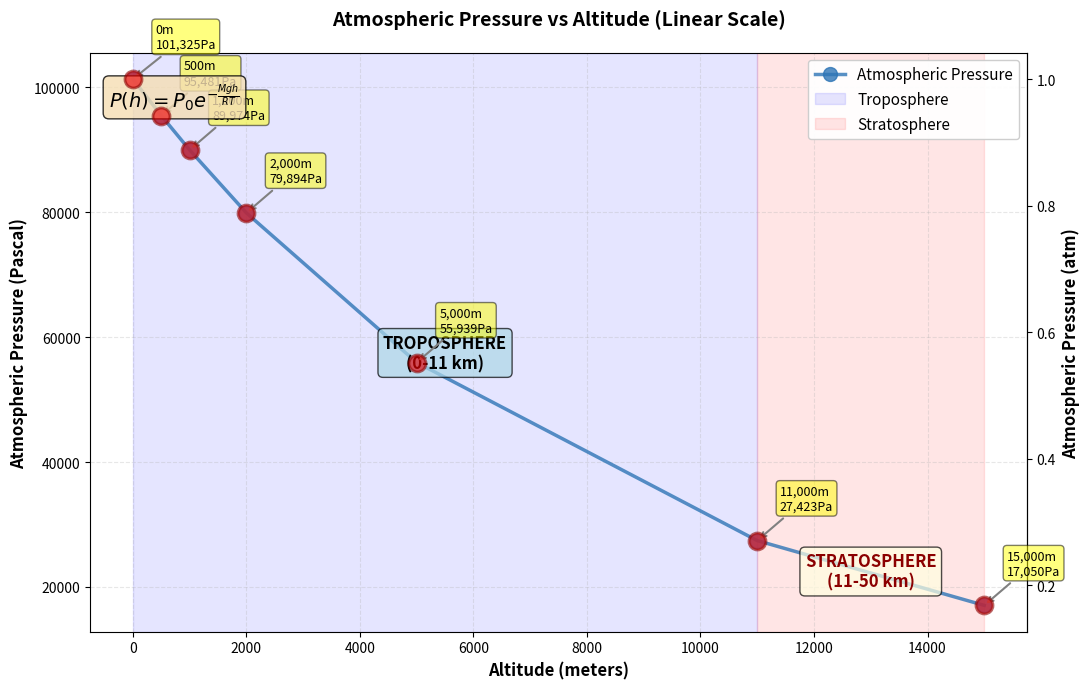
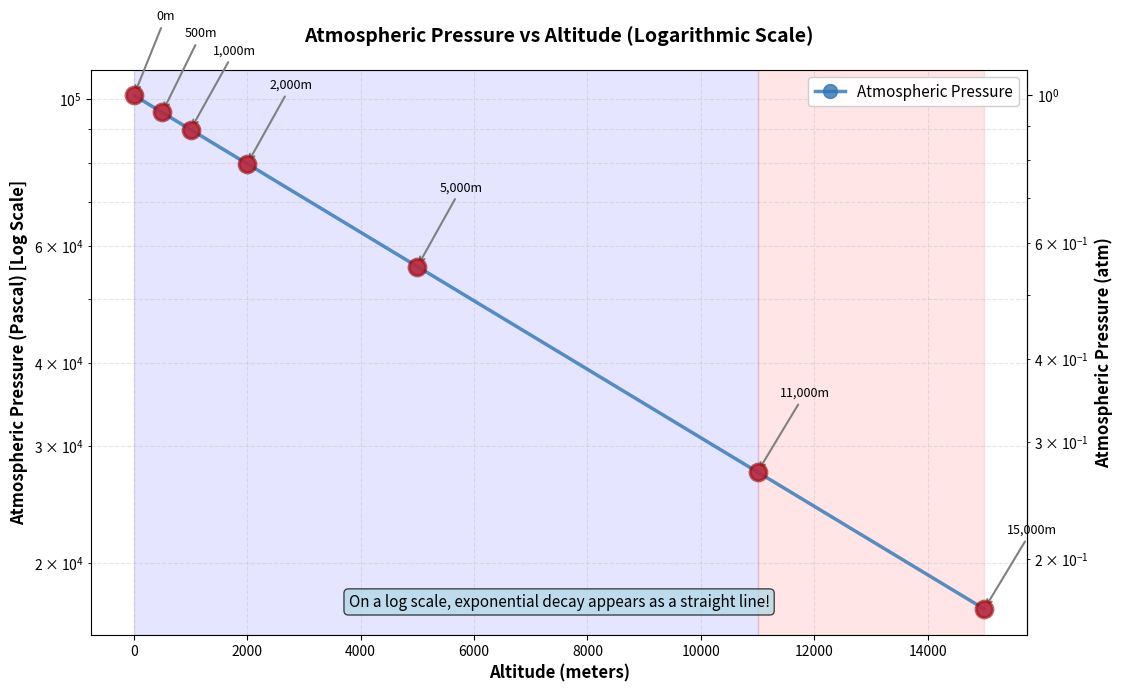

Write Python code to recreate these figures, in order.
print("PROGRAM NAME: Atmospheric Pressure vs Altitude Analysis\n")

import numpy as np
import matplotlib.pyplot as plt

# ==============================================
# BAROMETRIC FORMULA
# ==============================================
# P(h) = P₀ × e^(-Mgh/RT)
#
# Where:
# P(h) = Atmospheric pressure at altitude h
# P₀ = Pressure at sea level (101,325 Pa)
# M = Molar mass of Earth's air (0.029 kg/mol)
# g = Acceleration due to gravity (9.81 m/s²)
# h = Altitude (meters)
# R = Universal gas constant (8.314 J/mol·K)
# T = Temperature in Kelvin (288 K ≈ 15°C at sea level)
#
# Key Concept: Pressure decreases exponentially with altitude
# because the atmosphere has less mass above you.

# ==============================================
# CONSTANTS
# ==============================================
Po = 101325      # Atmospheric pressure at sea level (Pascal)
M = 0.029        # Molar mass of Earth's air (kg/mol)
g = 9.81         # Acceleration due to gravity (m/s²)
R = 8.314        # Universal gas constant (J/mol·K)
T = 288          # Temperature in Kelvin (≈ 15°C)

# Altitudes to analyze (meters)
h = np.array([0, 500, 1000, 2000, 5000, 11000, 15000])

# ==============================================
# CALCULATE ATMOSPHERIC PRESSURE
# ==============================================
# Using the barometric formula: P = P₀ × e^(-Mgh/RT)
p = Po * np.exp(-M * g * h / (R * T))

# Round to nearest Pascal
p = np.round(p, 0)

print("Atmospheric Pressure at Different Altitudes")
print("="*70)
print(f"Sea Level Reference: P₀ = {Po:,} Pa = {Po/101325:.2f} atm")
print(f"Temperature: {T} K ({T-273.15:.1f}°C)")
print("="*70)
print()

# Convert to other units for reference
p_atm = p / 101325  # Convert to atmospheres
p_bar = p / 100000  # Convert to bars

print(f"{'Altitude (m)':>15} {'Pressure (Pa)':>20} {'Pressure (atm)':>18} {'% of Sea Level':>18}")
print("-"*70)
for altitude, pressure, pressure_atm in zip(h, p, p_atm):
    percent = (pressure / Po) * 100
    print(f"{int(altitude):>15,} {int(pressure):>20,} {pressure_atm:>18.4f} {percent:>17.1f}%")
print("-"*70)

# Create a nicely formatted table
row_labels = [
    'Sea Level (0 m)',
    'Altitude = 500 m',
    'Altitude = 1,000 m',
    'Altitude = 2,000 m',
    'Altitude = 5,000 m',
    'Troposphere Top (11,000 m)',
    'Altitude = 15,000 m'
]

col_labels = ['Pressure (Pa)', 'Pressure (atm)', 'Percent of P₀']

# Prepare table data
table_data = []
for pressure, pressure_atm in zip(p, p_atm):
    percent = (pressure / Po) * 100
    table_data.append([
        f"{int(pressure):,}",
        f"{pressure_atm:.4f}",
        f"{percent:.1f}%"
    ])

fig, ax = plt.subplots(figsize=(12, 6))
ax.axis('off')

table = ax.table(
    cellText=table_data,
    rowLabels=row_labels,
    colLabels=col_labels,
    loc='center',
    cellLoc='center'
)

table.auto_set_font_size(False)
table.set_fontsize(10)
table.scale(1, 2.2)

# Style the header
for i in range(len(col_labels)):
    table[(0, i)].set_facecolor('#4472C4')
    table[(0, i)].set_text_props(weight='bold', color='white')

# Alternate row colors
for i in range(1, len(row_labels) + 1):
    if i % 2 == 0:
        for j in range(len(col_labels)):
            table[(i, j)].set_facecolor('#E7E6E6')

plt.title('Atmospheric Pressure Data Table', fontsize=14, fontweight='bold', pad=20)
plt.tight_layout()
plt.show()

fig, ax = plt.subplots(figsize=(11, 7))

# Plot main line and points
ax.plot(h, p, marker='o', linestyle='-', linewidth=2.5, 
        markersize=10, color='#2E75B6', alpha=0.8, label='Atmospheric Pressure')
ax.scatter(h, p, s=150, color='red', zorder=5, alpha=0.6, edgecolors='darkred', linewidth=2)

# ===== ATMOSPHERIC LAYER SHADING =====
# Troposphere (0-11,000 m)
ax.axvspan(0, 11000, alpha=0.1, color='blue', label='Troposphere')
ax.text(5500, 55000, 'TROPOSPHERE\n(0-11 km)', fontsize=12, 
        fontweight='bold', ha='center',
        bbox=dict(boxstyle='round', facecolor='lightblue', alpha=0.7))

# Stratosphere (11,000-50,000 m)
ax.axvspan(11000, 15000, alpha=0.1, color='red', label='Stratosphere')
ax.text(13000, 20000, 'STRATOSPHERE\n(11-50 km)', fontsize=12, 
        fontweight='bold', ha='center', color='darkred',
        bbox=dict(boxstyle='round', facecolor='lightyellow', alpha=0.7))

# ===== DATA POINT ANNOTATIONS =====
for x, y in zip(h, p):
    ax.annotate(f'{int(x):,}m\n{int(y):,}Pa',
                xy=(x, y),
                xytext=(x + 400, y + 5000),
                fontsize=9,
                arrowprops=dict(arrowstyle='->', color='gray', lw=1.5),
                bbox=dict(boxstyle='round,pad=0.3', facecolor='yellow', alpha=0.5))

# ===== SECONDARY Y-AXIS (ATM) =====
def pa_to_atm(pa):
    return pa / 101325

def atm_to_pa(atm):
    return atm * 101325

secax = ax.secondary_yaxis('right', functions=(pa_to_atm, atm_to_pa))
secax.set_ylabel("Atmospheric Pressure (atm)", fontsize=12, fontweight='bold')

# ===== BAROMETRIC FORMULA =====
equation = r'$P(h) = P_0 e^{-\frac{Mgh}{RT}}$'
ax.text(0.02, 0.95, equation, transform=ax.transAxes, fontsize=14,
        verticalalignment='top',
        bbox=dict(boxstyle='round', facecolor='wheat', alpha=0.8))

# ===== LABELS AND STYLING =====
ax.set_xlabel("Altitude (meters)", fontsize=12, fontweight='bold')
ax.set_ylabel("Atmospheric Pressure (Pascal)", fontsize=12, fontweight='bold')
ax.set_title("Atmospheric Pressure vs Altitude (Linear Scale)", 
             fontsize=14, fontweight='bold', pad=20)
ax.grid(True, alpha=0.3, linestyle='--')
ax.legend(fontsize=11, loc='upper right', framealpha=0.95)

plt.tight_layout()
plt.show()

fig, ax = plt.subplots(figsize=(11, 7))

# Plot main line and points
ax.plot(h, p, marker='o', linestyle='-', linewidth=2.5, 
        markersize=10, color='#2E75B6', alpha=0.8, label='Atmospheric Pressure')
ax.scatter(h, p, s=150, color='red', zorder=5, alpha=0.6, edgecolors='darkred', linewidth=2)

# ===== ATMOSPHERIC LAYER SHADING =====
ax.axvspan(0, 11000, alpha=0.1, color='blue')
ax.axvspan(11000, 15000, alpha=0.1, color='red')

# ===== DATA POINT ANNOTATIONS =====
for x, y in zip(h, p):
    ax.annotate(f'{int(x):,}m',
                xy=(x, y),
                xytext=(x + 400, y * 1.3),
                fontsize=9,
                arrowprops=dict(arrowstyle='->', color='gray', lw=1.5))

# ===== SECONDARY Y-AXIS (ATM) =====
secax = ax.secondary_yaxis('right', functions=(pa_to_atm, atm_to_pa))
secax.set_ylabel("Atmospheric Pressure (atm)", fontsize=12, fontweight='bold')

# ===== USE LOGARITHMIC SCALE =====
ax.set_yscale('log')

# ===== LABELS AND STYLING =====
ax.set_xlabel("Altitude (meters)", fontsize=12, fontweight='bold')
ax.set_ylabel("Atmospheric Pressure (Pascal) [Log Scale]", fontsize=12, fontweight='bold')
ax.set_title("Atmospheric Pressure vs Altitude (Logarithmic Scale)", 
             fontsize=14, fontweight='bold', pad=20)
ax.grid(True, which='both', alpha=0.3, linestyle='--')
ax.legend(fontsize=11, loc='upper right', framealpha=0.95)

# ===== ADD NOTE =====
ax.text(0.5, 0.05, 'On a log scale, exponential decay appears as a straight line!', 
        transform=ax.transAxes, fontsize=11, ha='center',
        bbox=dict(boxstyle='round', facecolor='lightblue', alpha=0.7))

plt.tight_layout()
plt.show()
